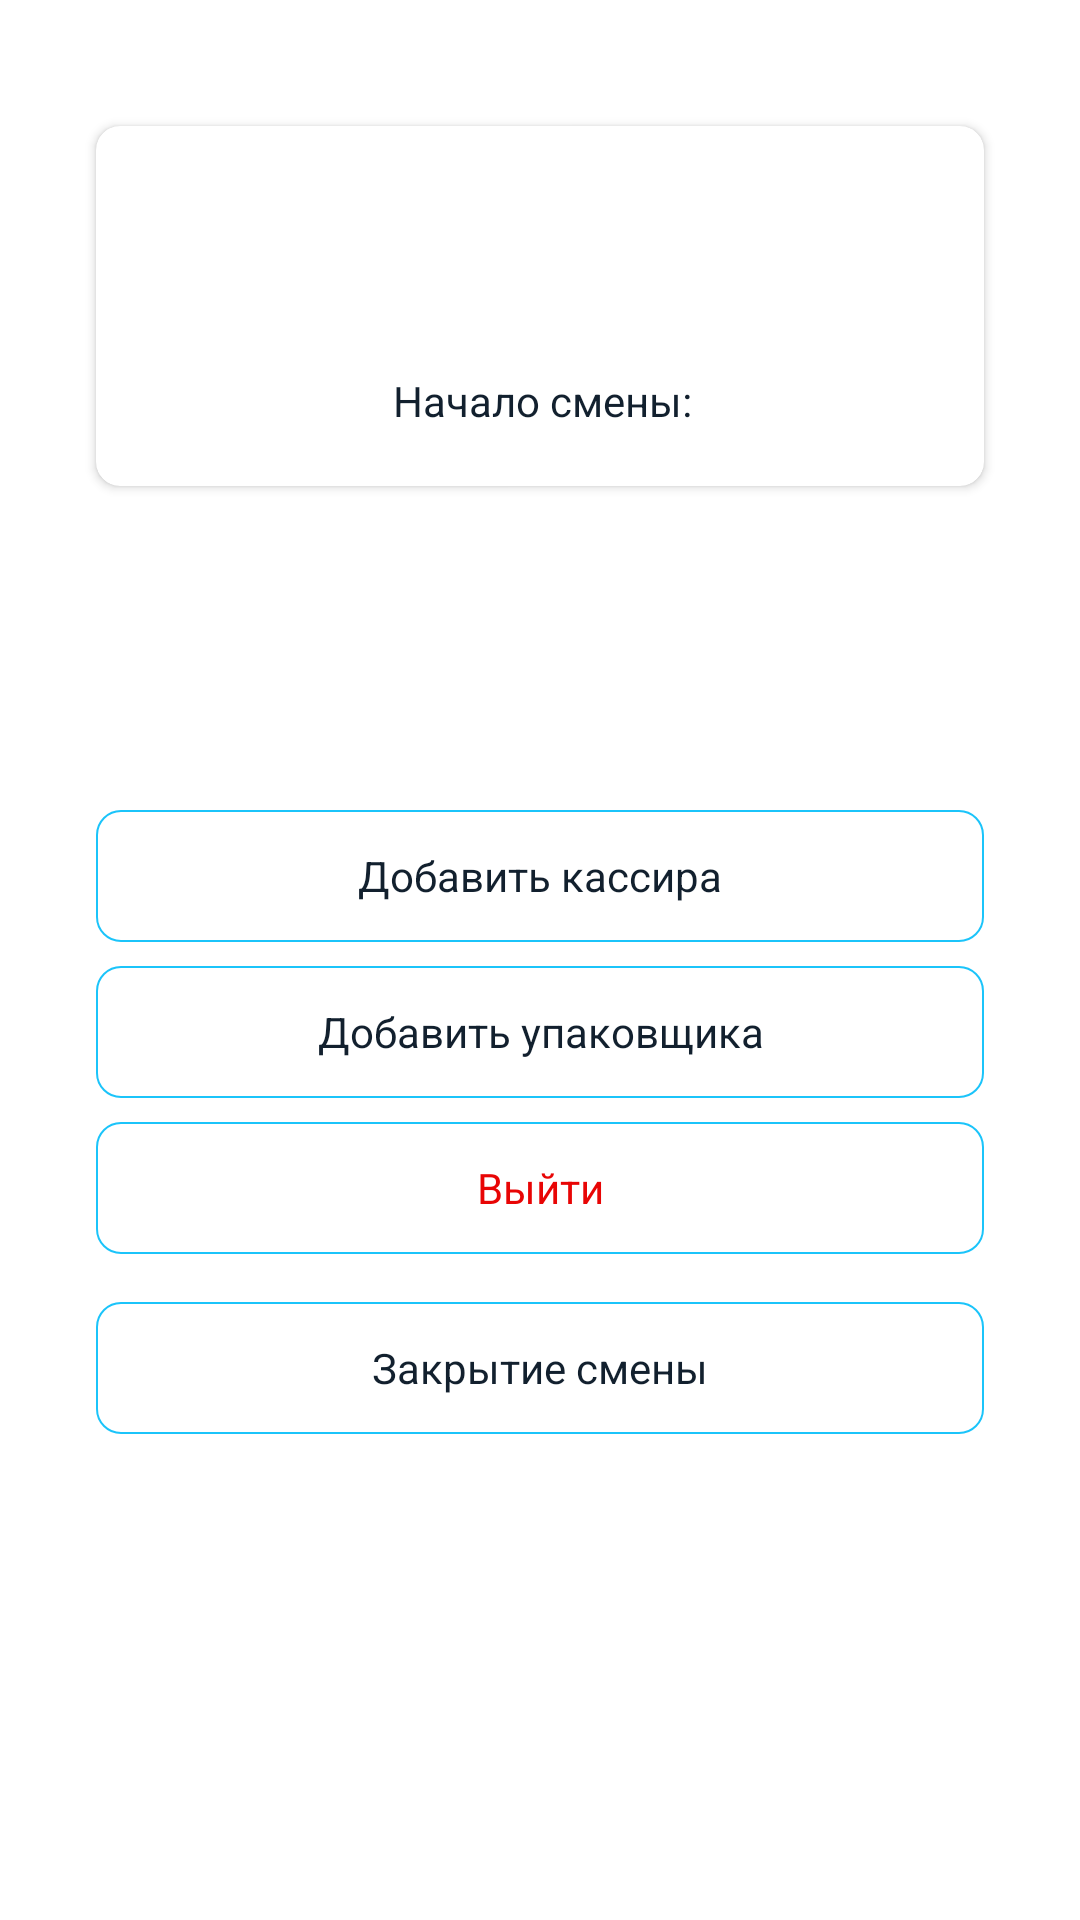

Produce the Android XML layout that renders to this screen, including the resource entries it uses.
<!-- AndroidManifest.xml: application theme AppTheme.NoActionBar -->
<!-- res/layout/fragment_more_main.xml -->
<?xml version="1.0" encoding="utf-8"?>
<RelativeLayout xmlns:android="http://schemas.android.com/apk/res/android"
    xmlns:app="http://schemas.android.com/apk/res-auto"
    xmlns:tools="http://schemas.android.com/tools"
    android:layout_width="match_parent"
    android:layout_height="match_parent"
    android:background="@color/colorWhite"
    tools:context=".ui.more.MoreMainFragment">

    <androidx.cardview.widget.CardView
        android:id="@+id/cardViewUserData"
        android:layout_width="match_parent"
        android:layout_height="120dp"
        android:layout_marginStart="32dp"
        android:layout_marginTop="42dp"
        android:layout_marginEnd="32dp"
        app:cardCornerRadius="8dp">

        <RelativeLayout
            android:layout_width="match_parent"
            android:layout_height="match_parent">

            <TextView
                android:id="@+id/cashierUserNameTextView"
                android:layout_width="match_parent"
                android:layout_height="wrap_content"
                android:layout_marginStart="12dp"
                android:layout_marginTop="22dp"
                android:layout_marginEnd="12dp"
                android:fontFamily="@font/roboto_medium"
                android:gravity="center"
                android:textSize="18sp"
                tools:text="Nurmukhamed Myktybek" />

            <TextView
                android:id="@+id/cashierPhoneTextView"
                android:layout_width="match_parent"
                android:layout_height="wrap_content"
                android:layout_below="@+id/cashierUserNameTextView"
                android:layout_marginStart="12dp"
                android:layout_marginTop="6dp"
                android:layout_marginEnd="12dp"
                android:gravity="center"
                android:textSize="16sp"
                tools:text="+996999060999" />

            <LinearLayout
                android:layout_width="match_parent"
                android:layout_height="wrap_content"
                android:layout_below="@+id/cashierPhoneTextView"
                android:layout_marginStart="12dp"
                android:layout_marginTop="8dp"
                android:gravity="center"
                android:orientation="horizontal">

                <TextView
                    android:id="@+id/textViewStart"
                    android:layout_width="wrap_content"
                    android:layout_height="wrap_content"
                    android:text="@string/cashierWorkStart" />

                <TextView
                    android:id="@+id/startTimeTextView"
                    android:layout_width="wrap_content"
                    android:layout_height="wrap_content"
                    android:layout_marginStart="10dp"
                    android:fontFamily="@font/roboto_medium"
                    tools:text="Jan 20 12:30" />
            </LinearLayout>


        </RelativeLayout>

    </androidx.cardview.widget.CardView>

    <LinearLayout
        android:layout_width="match_parent"
        android:layout_height="wrap_content"
        android:layout_below="@+id/cardViewUserData"
        android:layout_marginTop="100dp"
        android:orientation="vertical">

        <TextView
            android:id="@+id/addNewCashierButton"
            android:layout_width="match_parent"
            android:layout_height="44dp"
            android:layout_marginStart="32dp"
            android:layout_marginTop="8dp"
            android:layout_marginEnd="32dp"
            android:layout_marginBottom="8dp"
            android:background="@drawable/back_button_week_unsel"
            android:gravity="center"
            android:text="@string/addNewCashier" />

        <TextView
            android:id="@+id/addNewPackerButton"
            android:layout_width="match_parent"
            android:layout_height="44dp"
            android:layout_marginStart="32dp"
            android:layout_marginEnd="32dp"
            android:layout_marginBottom="8dp"
            android:background="@drawable/back_button_week_unsel"
            android:gravity="center"
            android:text="@string/addNewPacker" />

        <TextView
            android:id="@+id/adminSignOutButton"
            android:layout_width="match_parent"
            android:layout_height="44dp"
            android:layout_marginStart="32dp"
            android:layout_marginEnd="32dp"
            android:layout_marginBottom="8dp"
            android:background="@drawable/back_button_week_unsel"
            android:gravity="center"
            android:text="@string/quit"
            android:textColor="#E80505" />


        <TextView
            android:id="@+id/closeTheDayButton"
            android:layout_width="match_parent"
            android:layout_height="44dp"
            android:layout_marginStart="32dp"
            android:layout_marginTop="8dp"
            android:layout_marginEnd="32dp"
            android:layout_marginBottom="8dp"
            android:background="@drawable/back_button_week_unsel"
            android:gravity="center"
            android:text="@string/dayClosure" />

    </LinearLayout>


</RelativeLayout>
<!-- resources referenced by this layout -->
<resources>
  <color name="colorWhite">#FFFFFF</color>
  <!-- drawable back_button_week_unsel (drawable) -->
  <?xml version="1.0" encoding="utf-8"?>
  <shape xmlns:android="http://schemas.android.com/apk/res/android"
      android:shape="rectangle">
  
  
      <stroke
          android:width="0.8dp"
          android:color="#1BC4FA" />
  
      <corners android:radius="8dp" />
  
  </shape>
  <string name="addNewCashier">Добавить кассира</string>
  <string name="addNewPacker">Добавить упаковщика</string>
  <string name="cashierWorkStart">Начало смены:</string>
  <string name="dayClosure">Закрытие смены</string>
  <string name="quit">Выйти</string>
  <style name="AppTheme.NoActionBar">
          <item name="theme">@style/ThemeOverlay.MaterialComponents.Light</item>
          <item name="windowActionBar">false</item>
          <item name="windowNoTitle">true</item>
          <item name="android:textColor">#12202E</item>
          <item name="colorPrimary">@color/colorPrimary</item>
          <item name="colorPrimaryDark">@color/actionBarStatus</item>
          <item name="android:windowLightStatusBar" tools:targetApi="m">true</item>
          <item name="colorAccent">@color/colorAccent</item>
      </style>
  <color name="colorPrimary">#03A9F4</color>
  <color name="actionBarStatus">#f2f3f5</color>
  <color name="colorAccent">#03A9F4</color>
</resources>
